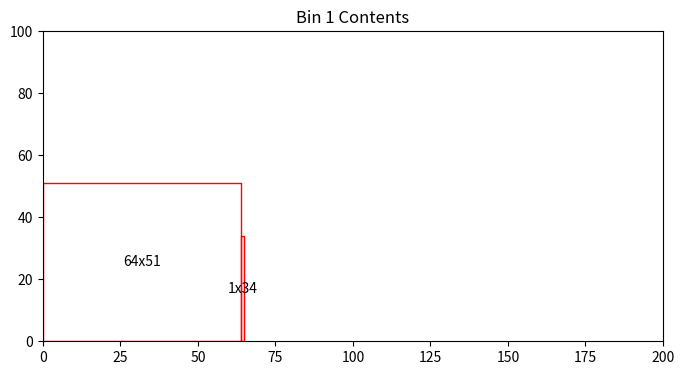
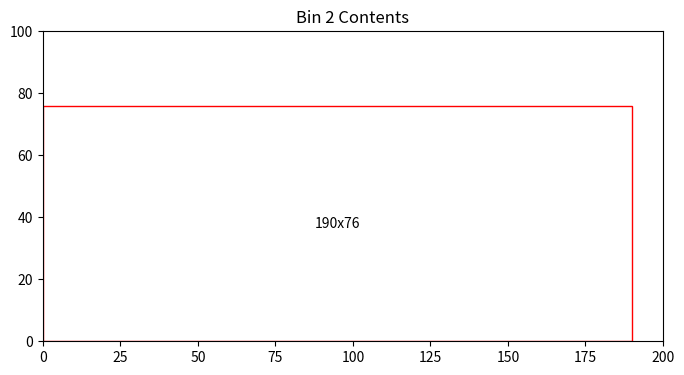
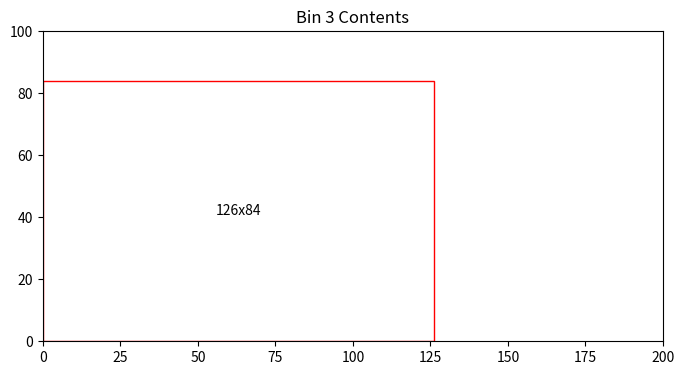
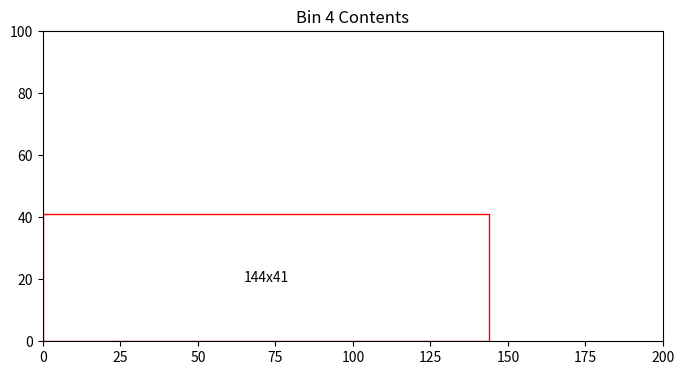
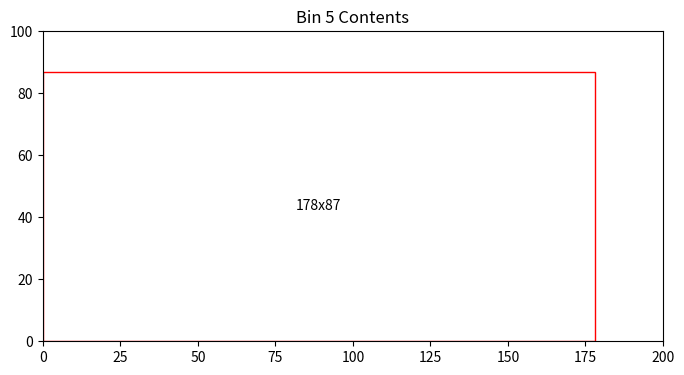
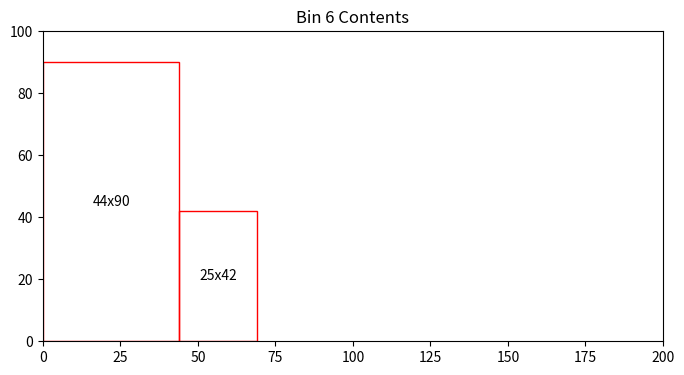
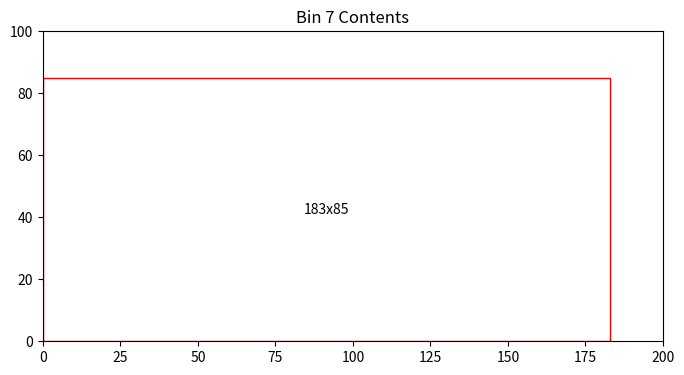
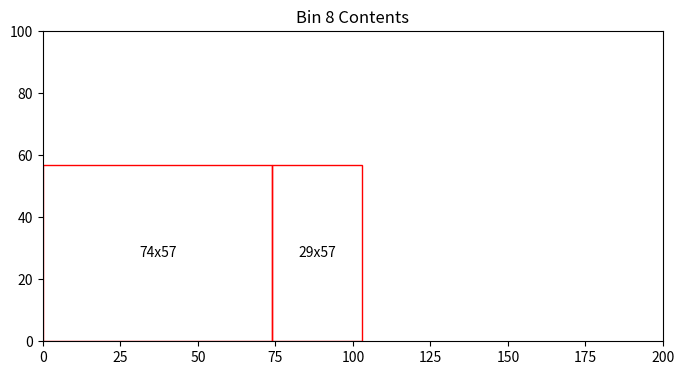
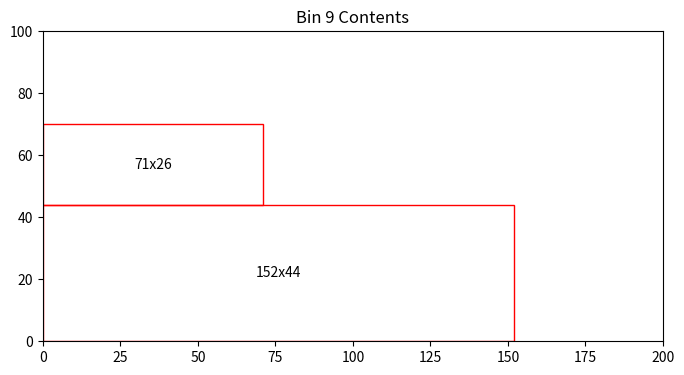
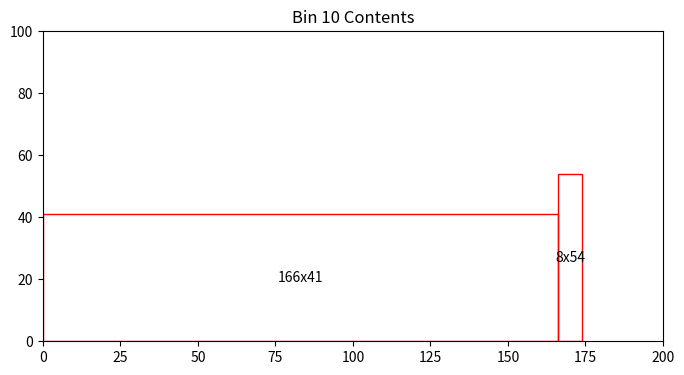
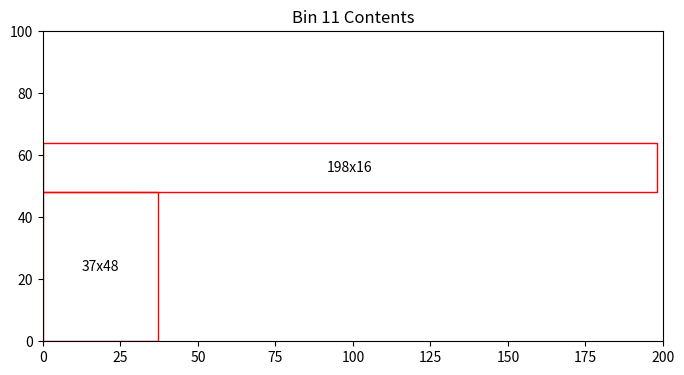
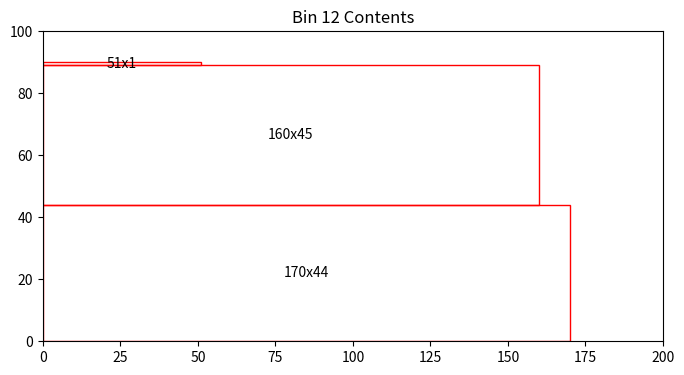
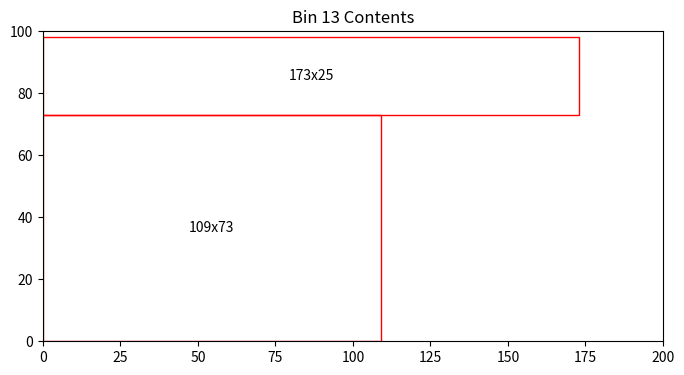
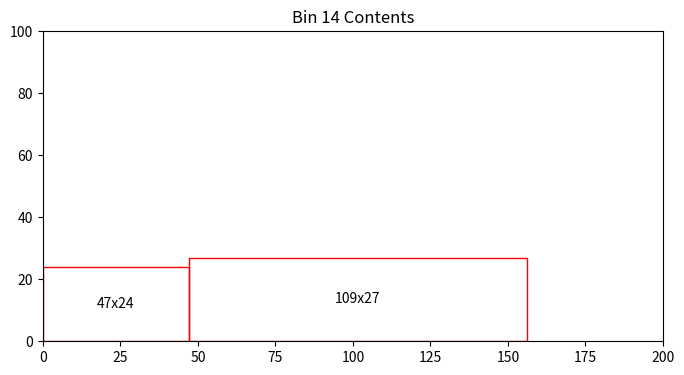
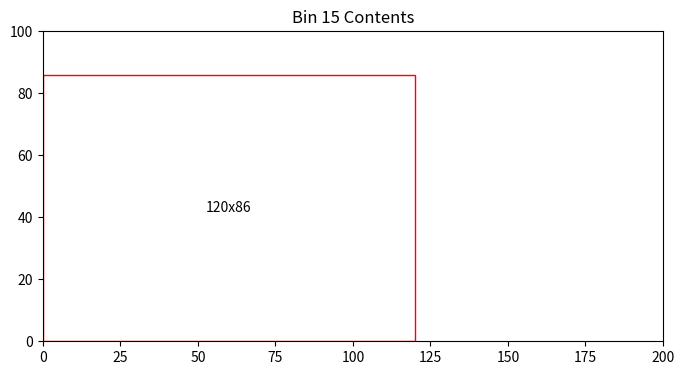
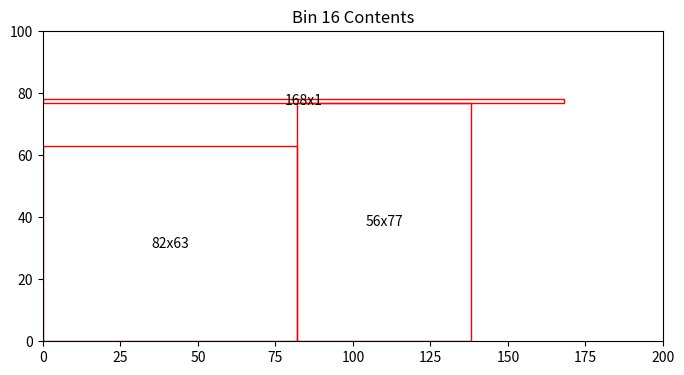

Recreate these plots in Python, in order.

import numpy as np
from typing import List, Tuple

def heuristics_v1(demand: np.ndarray, capacities: Tuple[int, int]) -> List[List[Tuple[int, int, int]]]:
    bin_width, bin_height = capacities
    bins = []
    current_bin = []
    current_x, current_y = 0, 0
    max_row_height = 0
    
    for i, (item_width, item_height) in enumerate(demand):
        # If adding this item exceeds the bin's width, move to the next row
        if current_x + item_width > bin_width:
            current_x = 0
            current_y += max_row_height
            max_row_height = 0
        
        # If adding this item exceeds the bin's height, move to a new bin
        if current_y + item_height > bin_height:
            bins.append(current_bin)
            current_bin = []
            current_x, current_y = 0, 0
            max_row_height = 0
        
        # Place the item in the current bin
        current_bin.append((i, current_x, current_y))
        current_x += item_width
        max_row_height = max(max_row_height, item_height)
    
    # Don't forget to add the last bin
    if current_bin:
        bins.append(current_bin)
    
    return bins

import numpy as np
import matplotlib.pyplot as plt
import matplotlib.patches as patches
from typing import List, Tuple
import random
import numpy as np

import numpy as np
from typing import List, Tuple




def plot_rectangles(bin_number: int, bin: List[Tuple[int, int, int]], demand: np.ndarray, bin_capacities: Tuple[int, int]) -> float:
    fig, ax = plt.subplots(1, figsize=(8, 8))
    ax.set_title(f'Bin {bin_number} Contents')
    bin_width, bin_height = bin_capacities
    ax.set_xlim(0, bin_width)
    ax.set_ylim(0, bin_height)
    
    total_block_area = 0
    
    for item, x, y in bin:
        width, height = demand[item]
        rect_patch = patches.Rectangle((x, y), width, height, linewidth=1, edgecolor='r', facecolor='none')
        ax.add_patch(rect_patch)
        ax.text(x + width / 2, y + height / 2, f'{width}x{height}', ha='center', va='center')
        total_block_area += width * height

    bin_area = bin_width * bin_height
    area_left = bin_area - total_block_area

    plt.gca().set_aspect('equal', adjustable='box')
    plt.show()

    return area_left




class Rectangle:
    def __init__(self, width, height):
        self.width = width
        self.height = height
    def __repr__(self):
        return f"Rectangle({self.width}, {self.height})"

def generate_rectangles(num_rectangles):
    rectangles = []
    for _ in range(num_rectangles):
        width = random.randint(1, 200)  # Adjust range as needed
        height = random.randint(1, 100)  # Adjust range as needed
        rectangles.append(Rectangle(width, height))
    return rectangles

def rectangles_to_array(rectangles):
    # Create an array where each row is [width, height] of a rectangle
    data = np.array([[rect.width, rect.height] for rect in rectangles])
    return data

# Example of generating and converting rectangles
rectangles = generate_rectangles(50)
rectangles_array = rectangles_to_array(rectangles)

# Print the resulting array
print(rectangles_array)

bin_capacities = (200, 100)

bins = heuristics_v1(rectangles_array, bin_capacities)

total_bins = len(bins)
total_area_left = 0

for bin_number, bin in enumerate(bins, start=1):
    area_left = plot_rectangles(bin_number, bin, rectangles_array, bin_capacities)
    total_area_left += area_left
    print(f'Bin {bin_number} has {area_left:.2f} units of area left')

print(f'Total number of bins = {total_bins}')
print(f'Total area left in bins = {total_area_left:.2f}')

result = {
    'total_bins': total_bins,
    'total_area_left': total_area_left
}